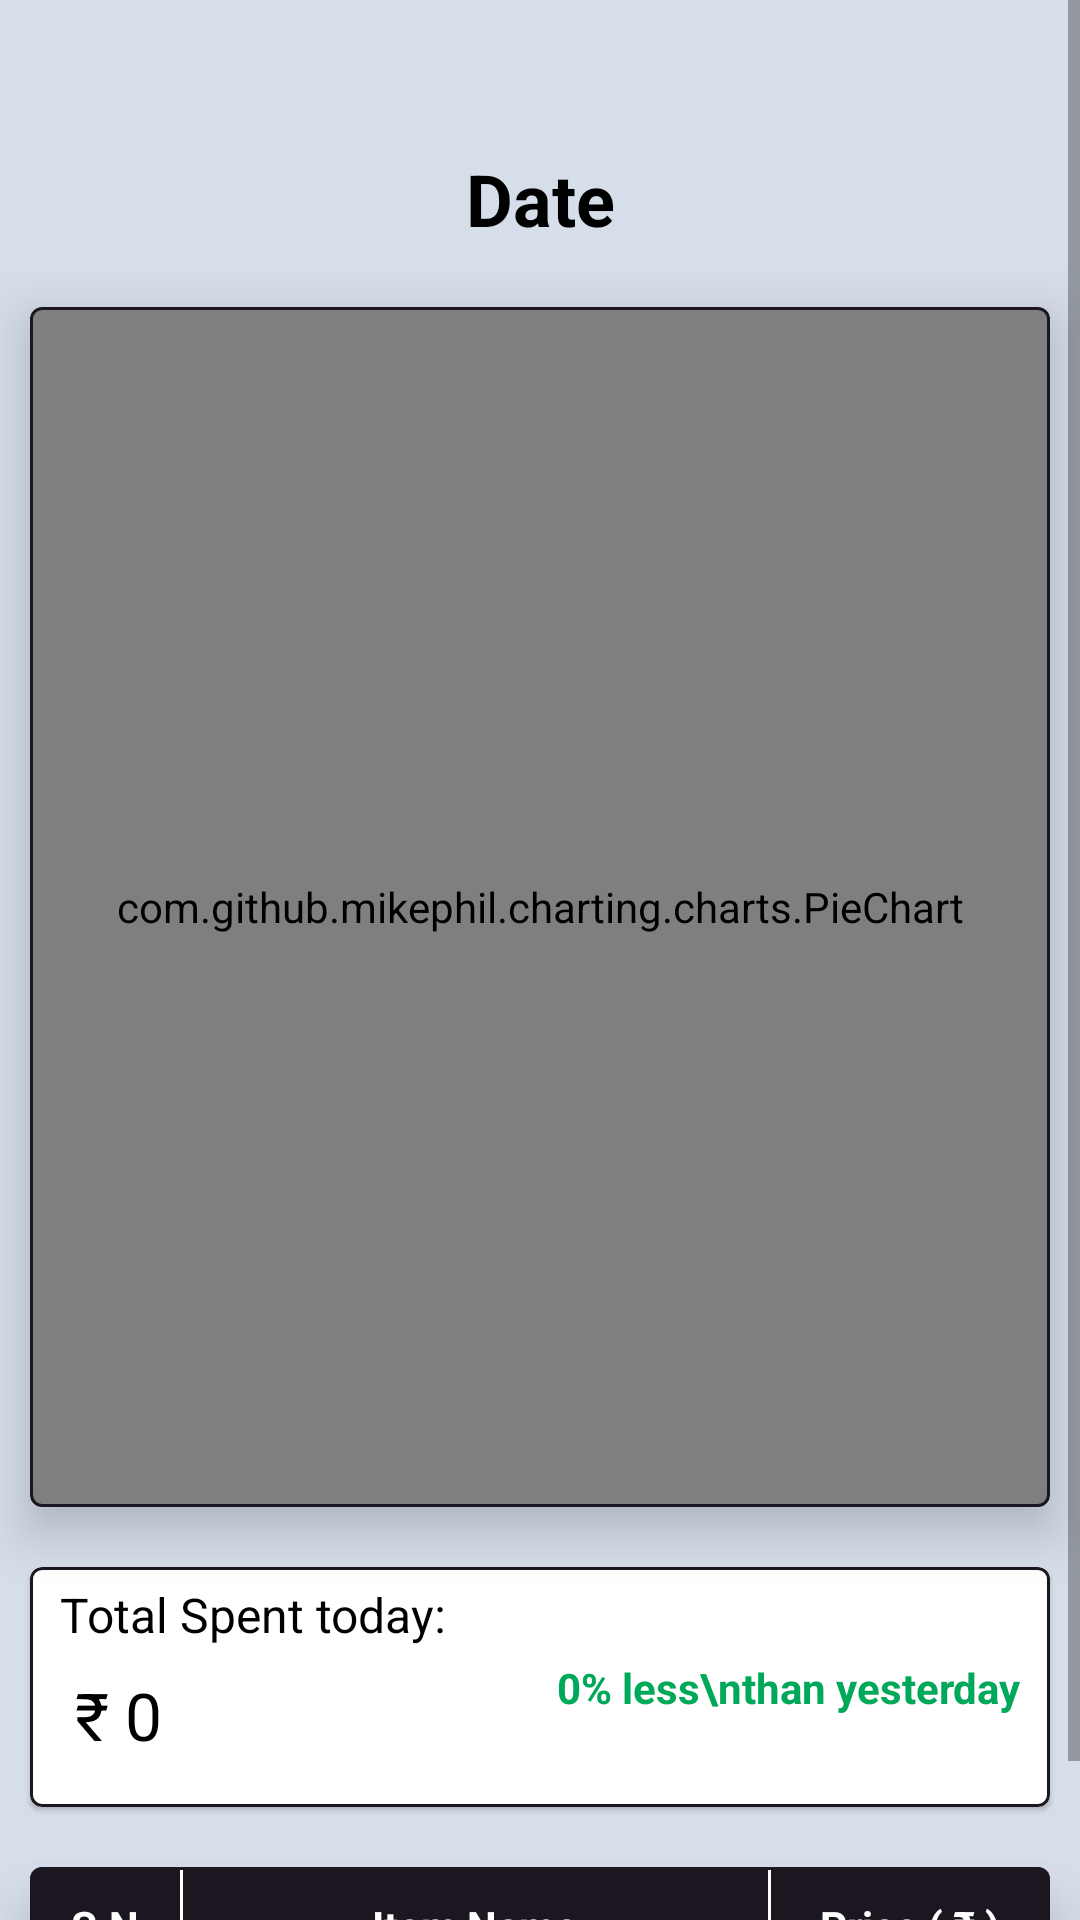

Android layout source for this screen:
<!-- AndroidManifest.xml: application theme Theme.Accpenture -->
<!-- res/layout/activity_category_based_analysis.xml -->
<?xml version="1.0" encoding="utf-8"?>
<ScrollView xmlns:android="http://schemas.android.com/apk/res/android"
    xmlns:tools="http://schemas.android.com/tools"
    xmlns:app="http://schemas.android.com/apk/res-auto"
    android:layout_width="match_parent"
    android:background="@color/grayish_white"
    android:layout_height="match_parent"
    android:orientation="vertical"
    tools:context=".activities.CategoryBasedAnalysis">
    <androidx.constraintlayout.widget.ConstraintLayout
        android:layout_width="match_parent"
        android:layout_height="match_parent">

        <TextView
            android:id="@+id/textViewTimeOfViewCategoryBasedAnalysis"
            android:layout_width="match_parent"
            android:layout_height="wrap_content"
            android:text="Date"
            android:textColor="@color/black"
            android:textSize="24sp"
            android:textStyle="bold"
            android:gravity="center"
            android:layout_marginStart="10dp"
            android:layout_marginEnd="10dp"
            android:layout_marginTop="50dp"
            app:layout_constraintEnd_toEndOf="parent"
            app:layout_constraintStart_toStartOf="parent"
            app:layout_constraintTop_toTopOf="parent" />


        <com.google.android.material.card.MaterialCardView
            android:id="@+id/cardViewCategoryPieChart"
            android:layout_width="match_parent"
            android:layout_height="400dp"
            android:layout_marginTop="20dp"
            android:layout_marginStart="10dp"
            android:layout_marginEnd="10dp"
            app:strokeWidth="1dp"
            app:strokeColor="#FF1B1620"
            app:layout_constraintTop_toBottomOf="@id/textViewTimeOfViewCategoryBasedAnalysis"
            app:layout_constraintEnd_toEndOf="parent"
            app:cardElevation="10dp"
            android:outlineAmbientShadowColor="@color/purple_200"
            app:layout_constraintStart_toStartOf="parent">
            <com.github.mikephil.charting.charts.PieChart
                android:layout_width="match_parent"
                android:layout_height="match_parent"
                android:id="@+id/pieChart" />
        </com.google.android.material.card.MaterialCardView>

        <com.google.android.material.card.MaterialCardView
            app:layout_constraintTop_toBottomOf="@+id/cardViewCategoryPieChart"
            android:id="@+id/cardViewInsightCategoryBasedAnalysis"
            android:layout_width="match_parent"
            android:layout_height="80dp"
            android:layout_marginStart="10dp"
            android:layout_marginEnd="10dp"
            app:strokeWidth="1dp"
            app:strokeColor="#FF1B1620"
            android:layout_marginTop="20dp">

            <androidx.constraintlayout.widget.ConstraintLayout
                android:layout_width="match_parent"
                android:layout_height="match_parent">

                <TextView
                    android:id="@+id/textViewTotalSpentTodayDescriptor"
                    android:layout_width="wrap_content"
                    android:layout_height="wrap_content"
                    android:layout_marginStart="10dp"
                    android:layout_marginTop="5dp"
                    android:text="Total Spent today: "
                    android:textColor="@color/black"
                    android:textSize="16sp"
                    app:layout_constraintStart_toStartOf="parent"
                    app:layout_constraintTop_toTopOf="parent" />

                <TextView
                    android:id="@+id/textViewTotalSpentToday"
                    android:layout_width="wrap_content"
                    android:layout_height="wrap_content"
                    android:layout_marginStart="15dp"
                    android:layout_marginTop="8dp"
                    android:text="₹ 0"
                    android:textColor="@color/black"
                    android:textSize="22sp"
                    app:layout_constraintStart_toStartOf="parent"
                    app:layout_constraintTop_toBottomOf="@+id/textViewTotalSpentTodayDescriptor" />

                <ImageView
                    android:id="@+id/imageViewExpenseDecreasedIncreased"
                    android:layout_width="48dp"
                    android:layout_height="48dp"
                    android:scaleType="fitXY"
                    android:src="@drawable/price_decreased"
                    app:layout_constraintBottom_toBottomOf="parent"
                    app:layout_constraintEnd_toStartOf="@+id/textViewExpenseDecreasedIncreased"
                    app:layout_constraintTop_toTopOf="parent" />

                <TextView
                    android:id="@+id/textViewExpenseDecreasedIncreased"
                    android:layout_width="wrap_content"
                    android:layout_height="wrap_content"
                    android:layout_marginEnd="10dp"
                    android:text="0% less\nthan yesterday"
                    android:gravity="center"
                    android:textColor="@color/accenture_green"
                    android:textSize="14sp"
                    android:textStyle="bold"
                    app:layout_constraintBottom_toBottomOf="parent"
                    app:layout_constraintEnd_toEndOf="parent"
                    app:layout_constraintTop_toTopOf="parent" />

            </androidx.constraintlayout.widget.ConstraintLayout>

        </com.google.android.material.card.MaterialCardView>

        <com.google.android.material.card.MaterialCardView
            android:layout_width="match_parent"
            android:layout_height="wrap_content"
            android:layout_marginTop="20dp"
            app:strokeWidth="1dp"
            app:strokeColor="#FF1B1620"
            android:layout_marginStart="10dp"
            android:layout_marginEnd="10dp"
            android:layout_marginBottom="20dp"
            app:cardElevation="10dp"
            android:outlineAmbientShadowColor="@color/purple_200"
            app:layout_constraintTop_toBottomOf="@id/cardViewInsightCategoryBasedAnalysis"
            app:layout_constraintEnd_toEndOf="parent"
            app:layout_constraintBottom_toBottomOf="parent"
            app:layout_constraintStart_toStartOf="parent">
            <androidx.constraintlayout.widget.ConstraintLayout
                android:layout_width="match_parent"
                android:layout_height="wrap_content">
                <TableRow
                    app:layout_constraintTop_toTopOf="parent"
                    app:layout_constraintEnd_toEndOf="parent"
                    app:layout_constraintStart_toStartOf="parent"
                    android:id="@+id/tableRowHeader"
                    android:layout_width="match_parent"
                    android:background="#FF1B1620"
                    android:layout_height="wrap_content">
                    <TextView
                        android:text="S.No."
                        android:textColor="@color/white"
                        android:textSize="14sp"
                        android:textStyle="bold"
                        android:padding="10dp"
                        android:gravity="center"
                        android:layout_weight="2"
                         />
                    <View
                        android:layout_width="1dp"
                        android:layout_height="match_parent"
                        android:background="@color/white"
                        />
                    <TextView
                        android:text="Item Name"
                        android:textColor="@color/white"
                        android:textSize="14sp"
                        android:textStyle="bold"
                        android:padding="10dp"
                        android:gravity="center"
                        android:layout_weight="1"
                        />
                    <View
                        android:layout_width="1dp"
                        android:layout_height="match_parent"
                        android:background="@color/white"
                        />
                    <TextView
                        android:text="Price ( ₹ )"
                        android:textColor="@color/white"
                        android:textSize="14sp"
                        android:textStyle="bold"
                        android:padding="10dp"
                        android:gravity="center"
                        android:layout_weight="1.7"
                        />
                </TableRow>
                <androidx.recyclerview.widget.RecyclerView
                    app:layout_constraintTop_toBottomOf="@+id/tableRowHeader"
                    app:layout_constraintStart_toStartOf="parent"
                    app:layout_constraintEnd_toEndOf="parent"
                    android:layout_width="match_parent"
                    android:layout_height="wrap_content"
                    android:id="@+id/recyclerViewCategoryBasedAnalysis" />
            </androidx.constraintlayout.widget.ConstraintLayout>


        </com.google.android.material.card.MaterialCardView>
    </androidx.constraintlayout.widget.ConstraintLayout>

</ScrollView>
<!-- resources referenced by this layout -->
<resources>
  <color name="accenture_green">#FF00A859</color>
  <color name="black">#FF000000</color>
  <color name="grayish_white">#FFD6DEE9</color>
  <color name="purple_200">#FFBB86FC</color>
  <color name="white">#FFFFFFFF</color>
  <style name="Theme.Accpenture" parent="Theme.MaterialComponents.DayNight.DarkActionBar">
          
          <item name="colorPrimary">@color/purple_500</item>
          <item name="colorPrimaryVariant">@color/purple_700</item>
          <item name="colorOnPrimary">@color/white</item>
          
          <item name="colorSecondary">@color/teal_200</item>
          <item name="colorSecondaryVariant">@color/teal_700</item>
          <item name="colorOnSecondary">@color/black</item>
          
          <item name="android:statusBarColor">?attr/colorPrimaryVariant</item>
          
      </style>
  <color name="purple_500">#FF6200EE</color>
  <color name="purple_700">#FF3700B3</color>
  <color name="teal_200">#FF03DAC5</color>
  <color name="teal_700">#FF018786</color>
</resources>
